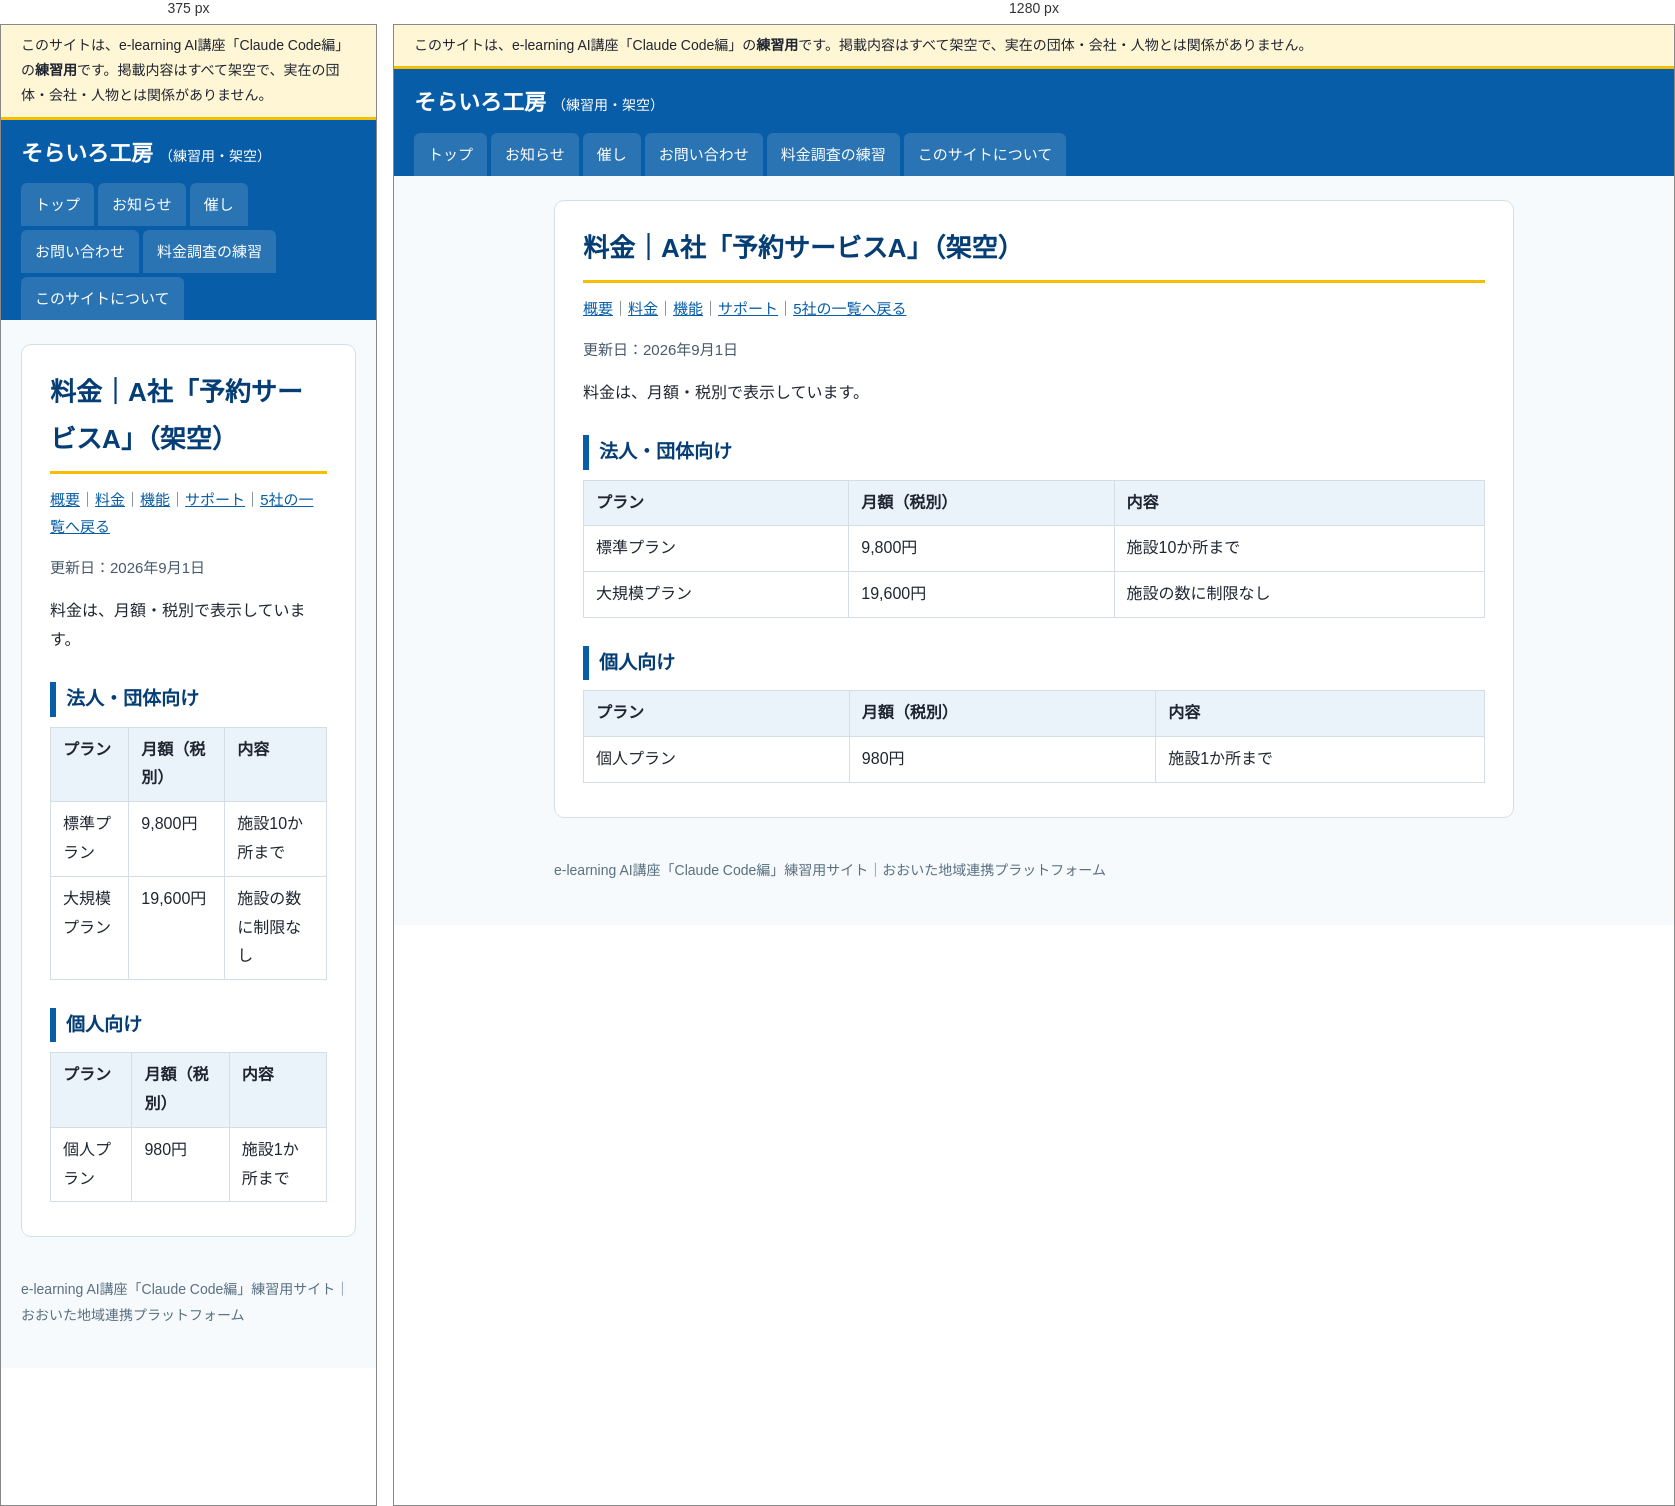
Rendered at 375 px and 1280 px, left to right.

<!-- file: index.html -->
<!doctype html>
<html lang="ja">
<head>
<meta charset="utf-8">
<meta name="viewport" content="width=device-width, initial-scale=1">
<meta name="robots" content="noindex, nofollow">
<title>料金｜A社「予約サービスA」（架空）｜そらいろ工房（練習用・架空）</title>
<link rel="stylesheet" href="../../../assets/style.css">
</head>
<body>
<div class="practice-banner" role="note">このサイトは、e-learning AI講座「Claude Code編」の<strong>練習用</strong>です。掲載内容はすべて架空で、実在の団体・会社・人物とは関係がありません。</div>
<header class="site-header">
  <a class="site-name" href="../../../">そらいろ工房<span>（練習用・架空）</span></a>
  <nav aria-label="メニュー"><ul><li><a href="../../../">トップ</a></li><li><a href="../../../info/">お知らせ</a></li><li><a href="../../../event/">催し</a></li><li><a href="../../../form/">お問い合わせ</a></li><li><a href="../../../vendors/">料金調査の練習</a></li><li><a href="../../../guide/">このサイトについて</a></li></ul></nav>
</header>
<div class="layout">
<main>
<h1>料金｜A社「予約サービスA」（架空）</h1><p class="meta"><a href="../../../vendors/a/">概要</a>｜<a href="../../../vendors/a/price/">料金</a>｜<a href="../../../vendors/a/features/">機能</a>｜<a href="../../../vendors/a/support/">サポート</a>｜<a href="../../../vendors/">5社の一覧へ戻る</a></p>
<p class="updated">更新日：2026年9月1日</p>
<p>料金は、月額・税別で表示しています。</p>
<h2>法人・団体向け</h2>
<table>
  <tr><th>プラン</th><th>月額（税別）</th><th>内容</th></tr>
  <tr><td>標準プラン</td><td>9,800円</td><td>施設10か所まで</td></tr>
  <tr><td>大規模プラン</td><td>19,600円</td><td>施設の数に制限なし</td></tr>
</table>
<h2>個人向け</h2>
<table>
  <tr><th>プラン</th><th>月額（税別）</th><th>内容</th></tr>
  <tr><td>個人プラン</td><td>980円</td><td>施設1か所まで</td></tr>
</table>
</main>

</div>
<footer>
  e-learning AI講座「Claude Code編」練習用サイト｜おおいた地域連携プラットフォーム
</footer>
</body>
</html>


/* @media block from style.css */
@media (max-width: 760px) { .layout { flex-direction: column; } aside { width: 100%; } }